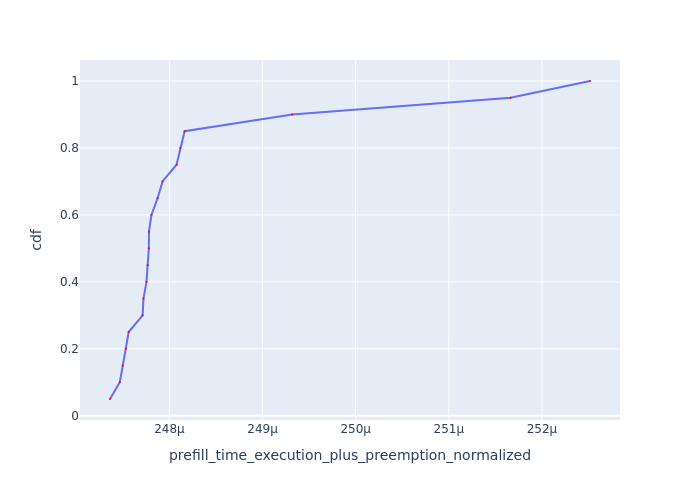

The data file committed next to this chart (first rows):
Request Id, prefill_time_execution_plus_preemption_n…, cdf
0_2, 0.0002474, 0.05
0_13, 0.0002475, 0.1
0_6, 0.0002475, 0.15
0_3, 0.0002475, 0.2
0_5, 0.0002476, 0.25
0_11, 0.0002477, 0.3
0_9, 0.0002477, 0.35
0_10, 0.0002478, 0.4
0_19, 0.0002478, 0.45
0_18, 0.0002478, 0.5
0_16, 0.0002478, 0.55
0_4, 0.0002478, 0.6
0_17, 0.0002479, 0.65
0_15, 0.0002479, 0.7
0_8, 0.0002481, 0.75
0_7, 0.0002481, 0.8
0_12, 0.0002482, 0.85
0_14, 0.0002493, 0.9
0_1, 0.0002517, 0.95
0_0, 0.0002525, 1.0
